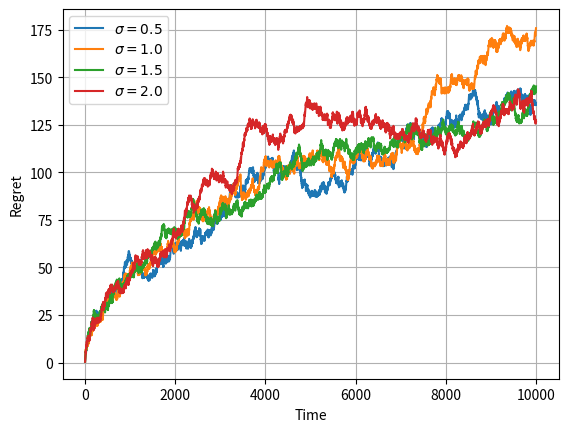

The matplotlib source for this figure:
# Program : To verify the regret of the of the ski-rental problem in multiple stages using the hedge algorithm. At each stage the predictions are the buy cost.
# Date : 21-4-2020
# Author : Anant Shah
# [redacted]

import numpy as np
import scipy as sp
import matplotlib.pyplot as plt
import random

def get_adv_loss(b_pred,x_pred,b_t,x_t) :
	# Only 2 strategies, either buy at day 0 or rent forever
	w = []
	# First obtain the optimal cost we will suffer
	if b_t < x_t :
		opt = b_t
	else :
		opt = x_t
	for i in range(num_experts) :
		if b_pred[i] < x_pred[i] :
			# Expert is advising to buy at t=0
			cost = b_t
		else :
			# Strategy is to rent for all times
			cost = x_t
		if cost == opt :	
			w.append(0)
		else :
			w.append(1)
	return np.array(w)

# We assume that one of the experts is true

T = 10000
num_experts = 1000
B_max = 4
B_min = 1
eps = np.sqrt(np.log(num_experts)/T)
mu = 0.0
sigmas = [0.5,1,1.5,2]

sigma_regret = []

for sigma in sigmas :
	b_true = np.random.uniform(low=B_min,high=B_max,size=T)
	x_adv = np.random.uniform(low=B_min,high=2*B_max,size=T)
	loss = 0.0
	true_exp = np.random.randint(low=0,high=num_experts,size=1)
	w_t = np.ones(num_experts)
	regret = []
	cumul_m = np.zeros(num_experts) # Keep a track on the mistakes by each expert
	for t in range(T) :
		b_pred = np.random.uniform(low=B_min,high=B_max,size=num_experts)
		eps_b = np.random.normal(mu,sigma,num_experts)
		b_pred = b_pred + eps_b
		eps_x = np.random.normal(mu,sigma,num_experts)
		#b_pred = b_true[t] + eps
		x_pred = np.random.uniform(low=0,high=2*B_max,size=num_experts)
		x_pred = x_pred + eps_x
		#b_pred[true_exp] = b_true[t]
		#x_pred[true_exp] = x_adv[t]
		p_t = w_t / np.sum(w_t)
		# Calculate the cost vector <m>
		m = get_adv_loss(b_pred,x_pred,b_true[t],x_adv[t])
		w_t = w_t * np.exp(-eps*m)
		loss += np.dot(p_t,m)
		cumul_m = cumul_m + m
		min_loss = np.amin(cumul_m)
		# We have a true expert so the loss we are comparing with is basically 0
		regret.append(loss-min_loss)
	sigma_regret.append(regret)
	
for i in range(len(sigmas)) :
	plt.plot(range(1,T+1),sigma_regret[i])
plt.legend([r'$\sigma=0.5$',r'$\sigma=1.0$',r'$\sigma=1.5$',r'$\sigma=2.0$'])
plt.xlabel('Time')
plt.ylabel('Regret')
plt.grid('True')
plt.show()
